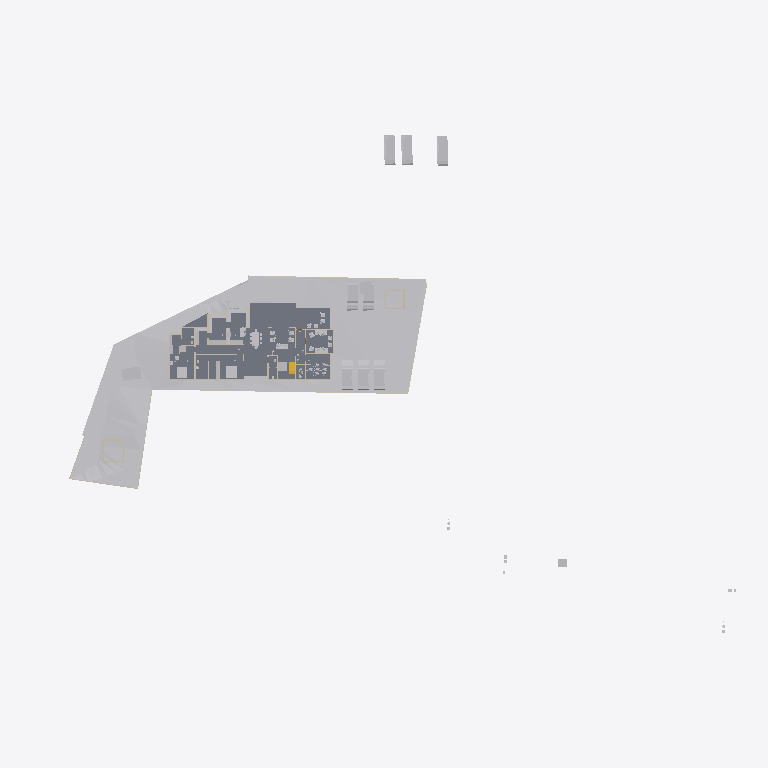
Plan cut of the same IFC building model at storey 'Concept' (level 0.00 m, cut at 1.40 m), seen from above with north up, elements coloured by IFC class: 32 other elements (light grey), 18 walls (beige), 4 slabs (grey), 1 stair flight (yellow). Cut surfaces are drawn darker.
Extent 123.3 m × 86.4 m × 15.3 m (x, y, z). Storeys (6): Road Level at 0.00 m; Concept at 0.00 m; Existing at 0.00 m; Roof at 0.00 m; GF at 0.45 m; FF at 3.45 m. Elements (301): 90 IfcWall, 68 IfcBuildingElementProxy, 58 IfcFurniture, 28 IfcSanitaryTerminal, 25 IfcDoor, 8 IfcVehicle, 6 IfcRoof, 6 IfcSlab, 3 IfcStairFlight, 2 IfcGeographicElement, 2 IfcRailing, 2 IfcTransportElement.

HEADER;
FILE_DESCRIPTION(('ViewDefinition[DesignTransferView]'),'2;1');
FILE_NAME('Jailani.ifc','2025-12-04T16:10:06+05:30',(''),(''),'IfcOpenShell 0.8.4','Bonsai 0.8.4','Nobody');
FILE_SCHEMA(('IFC4X3'));
ENDSEC;
DATA;
#1=IFCPROJECT('1rEyq$MlvDVO9q4X_6O_vh',$,'My Project',$,$,$,$,(#14,#26),#9);
#31=IFCSITE('2ymv4STDrDCBgdvlSnG91s',$,'My Site',$,$,#54,$,$,$,$,$,$,$,$);
#37=IFCBUILDING('0WCwdFWaT3fvN6dYFJV0G3',$,'My Building',$,$,#60,$,$,$,$,$,$);
#43=IFCBUILDINGSTOREY('3glIUxBxj019WI9WL2_LBp',$,'Road Level',$,$,#66,$,$,$,$);
#2091=IFCBUILDINGSTOREY('0gksAyAJzF1eVdNHxF82jx',$,'GF',$,$,#2111,$,$,$,$);
#9684=IFCBUILDINGSTOREY('0GW8AoQ6z9OfFkHNDnUrmB',$,'FF',$,$,#79158,$,$,$,$);
#36449=IFCBUILDINGSTOREY('08MXqDc890wx$ikiXcsfjl',$,'Concept',$,$,#36465,$,$,$,$);
#37612=IFCBUILDINGSTOREY('3FqJSqHaz8MQtwN4CzJUgT',$,'Existing',$,$,#37627,$,$,$,$);
#39460=IFCBUILDINGSTOREY('2$v9ldK6P2VucsJp$wo$TV',$,'Roof',$,$,#39475,$,$,$,$);
#1788=IFCGEOGRAPHICELEMENT('2G7_FUH1TFnfA2p0BceQCt',$,'Site',$,$,#100204,#1804,$,.TERRAIN.);
#4726=IFCSLAB('2FiUBYKgX14Ok5pfpzPww9',$,'Slab',$,$,#60906,#4737,$,$);
#44400=IFCGEOGRAPHICELEMENT('1ijp4spyP8GBGp3uN8hwYJ',$,'Grass',$,$,#44458,#44410,$,.VEGETATION.);
#100712=IFCSLAB('1DsvWWCbL7cANGjESzliI9',$,'Slab',$,$,#100713,#100733,$,$);
#100672=IFCSLAB('0rsLiG2dbCD8BwexqTqqYU',$,'Slab',$,$,#100711,#100693,$,$);
#41410=IFCVEHICLE('0vgVxzNb92ZxtGg52SdjXf',$,'Vehicle',$,$,#85938,#41423,$,$);
#41382=IFCVEHICLE('1IZ4nX7e53bPYukwIgWlwk',$,'Vehicle',$,$,#85933,#41395,$,$);
#42195=IFCVEHICLE('3MkhLELVLDs8uvUp6MaLNE',$,'Vehicle',$,$,#85948,#42208,$,$);
#40568=IFCVEHICLE('3YADKfQzbBmOkqjeAW8eZC',$,'Vehicle',$,$,#41076,#40581,$,$);
#40601=IFCVEHICLE('2n0InfZ3983xlP1tLNpSFe',$,'Vehicle',$,$,#41081,#40614,$,$);
#40247=IFCVEHICLE('1o80UYAPX4cRrso8iBSkYA',$,'Vehicle',$,$,#41071,#40260,$,$);
#82694=IFCVEHICLE('1WbX0ZaZv1EAj6UxZaEAuW',$,'Vehicle',$,$,#88678,#82707,$,$);
#4239=IFCBUILDINGELEMENTPROXY('3q7lNd2p17oe3AMat8N37d',$,'Toilet 2',$,$,#81645,#4249,$,.COMPLEX.);
#82661=IFCVEHICLE('2O_E7LLoD7$8BBqiYG5hnx',$,'Vehicle',$,$,#88673,#82674,$,$);
#91396=IFCSLAB('3YIUutFS56FOzWxXAWjTlM',$,'Slab',$,$,#92151,#91417,$,$);
#4250=IFCBUILDINGELEMENTPROXY('3toYnKI0v7vRY5ZvUmLVDd',$,'Toilet1',$,$,#81650,#4260,$,.COMPLEX.);
#48553=IFCFURNITURE('2Ze14ZEU9CiBG9_AhI5DIZ',$,'Furniture',$,$,#94242,#48562,$,$);
#55484=IFCFURNITURE('3TkWbzkAX1QAVy26F4DON4',$,'Furniture',$,$,#81665,#55497,$,$);
#55457=IFCFURNITURE('0V6hxvZwXE6hVLVUBmKQZG',$,'Furniture',$,$,#94227,#55466,$,$);
#80165=IFCTRANSPORTELEMENT('3e3Q4k1592$RuhbEiGY1JY',$,'TransportElement',$,$,#85928,#80195,$,$);
#23555=IFCTRANSPORTELEMENT('10_X8X5DHBYv3U3r1ASSTk',$,'TransportElement',$,$,#35085,#23564,$,$);
#60594=IFCSTAIRFLIGHT('3K6s0TXK14hg3GYNy0Q3Ew',$,'StairFlight',$,$,#88998,#60602,$,7,6,0.160000000681196,0.150000005960464,.STRAIGHT.);
#56306=IFCFURNITURE('1_EYla0VL98hdUWu1GNTXR',$,'Furniture',$,$,#100645,#56317,$,$);
#91504=IFCFURNITURE('16bqPFk7X3fwBdom6ECqxL',$,'Furniture',$,$,#100600,#91515,$,$);
#3370=IFCWALL('0xoPJC_XvDxeOzIZpSQWPO',$,'Wall',$,$,#35160,#3381,$,$);
#3433=IFCWALL('2gqgdNokT89Rrmjq1x$gkt',$,'Wall',$,$,#35105,#3444,$,$);
#59578=IFCWALL('18OzynGbzFkxUyJxJqUeri',$,'Wall',$,$,#83470,#59589,$,$);
#2632=IFCWALL('1hiIP0I5r0ZAybbUAFoviW',$,'Wall',$,$,#35120,#2638,$,$);
#74767=IFCWALL('0PfuzQe8PDVgwkyTxt9HLX',$,'Wall',$,$,#91336,#74778,$,$);
#56707=IFCFURNITURE('3vVXXivcj3cuUgfA$Fo3Wy',$,'Furniture',$,$,#100570,#56718,$,$);
#95916=IFCFURNITURE('1FlrXWEtvBOAH84JH9Blsm',$,'Furniture',$,$,#100610,#95927,$,$);
#3190=IFCWALL('193oymhqH3WPw9ieWVOFsJ',$,'Wall',$,$,#36281,#3201,$,$);
#56276=IFCFURNITURE('2vLizZk7fBbeZGzZ1jCZw5',$,'Furniture',$,$,#100640,#56287,$,$);
#95662=IFCFURNITURE('27hWn$oSn4quXDvk$_jaZG',$,'Furniture',$,$,#100655,#95673,$,$);
#74074=IFCWALL('3rQ_eWSI1E988SeZf1Hbnw',$,'Wall',$,$,#75126,#74085,$,$);
#6030=IFCFURNITURE('3gD11dh7T2SPAde6fVBVr4',$,'Furniture',$,$,#92026,#6043,$,$);
#89686=IFCFURNITURE('13ALM621n4AfCK13kNr2ii',$,'Furniture',$,$,#92126,#89699,$,$);
#75060=IFCWALL('2K92LYKUD0X8mExphv8wF_',$,'Wall',$,$,#91050,#75071,$,$);
#48220=IFCFURNITURE('1QWqY1IIrEJwc5UsSxSNE6',$,'Furniture',$,$,#85783,#48233,$,$);
#57053=IFCFURNITURE('2BepyqesL86OgduNsO02sh',$,'Furniture',$,$,#100590,#57064,$,$);
#56246=IFCFURNITURE('2mj$BvRbP1f9_7V7W1oVwT',$,'Furniture',$,$,#100595,#56257,$,$);
#91254=IFCWALL('1G4ZGs46D6h8NSP8wZK7Mf',$,'Wall',$,$,#91304,#91265,$,$);
#95953=IFCFURNITURE('1SxR2h_BPDNgelZdnyW2Zr',$,'Furniture',$,$,#100615,#95964,$,$);
#2457=IFCWALL('38EbZ7mAL5TfofCc1aVwCP',$,'Wall',$,$,#35150,#2463,$,$);
#2607=IFCWALL('0hLi5deXP5Zfo$NOtNZznY',$,'Wall',$,$,#35130,#2613,$,$);
#86943=IFCWALL('2f2pLvPszF0xVQvVxkOD$B',$,'Wall',$,$,#88703,#86954,$,$);
#59642=IFCWALL('01zCAxSVLFhhLmLX4f918i',$,'Wall',$,$,#84262,#59653,$,$);
#92229=IFCWALL('3xRq$DcULFeQXxWiBIfq7y',$,'Wall',$,$,#96059,#92240,$,$);
#56164=IFCFURNITURE('1NDOqTkPT45hXxPi7JQfG6',$,'Furniture',$,$,#100585,#56175,$,$);
#60124=IFCWALL('2egd4x5r5Bt9ju5FZWKZ7D',$,'Wall',$,$,#89508,#60135,$,$);
#75308=IFCWALL('0aRmjp_Qf6AeBX3Xe9lqsI',$,'Wall',$,$,#92210,#75319,$,$);
#82434=IFCWALL('059f8C5Ij6hxgsaUDduYJj',$,'Wall',$,$,#83681,#82445,$,$);
#73692=IFCWALL('0NFDUSK41CyhhmKQii$1su',$,'Wall',$,$,#92935,#73703,$,$);
#57205=IFCFURNITURE('0qUyxwHa99R8xPi9cM1baU',$,'Furniture',$,$,#100565,#57216,$,$);
#56208=IFCFURNITURE('3GTLlLrXLFduyMc$QpKJfO',$,'Furniture',$,$,#100650,#56219,$,$);
ENDSEC;
